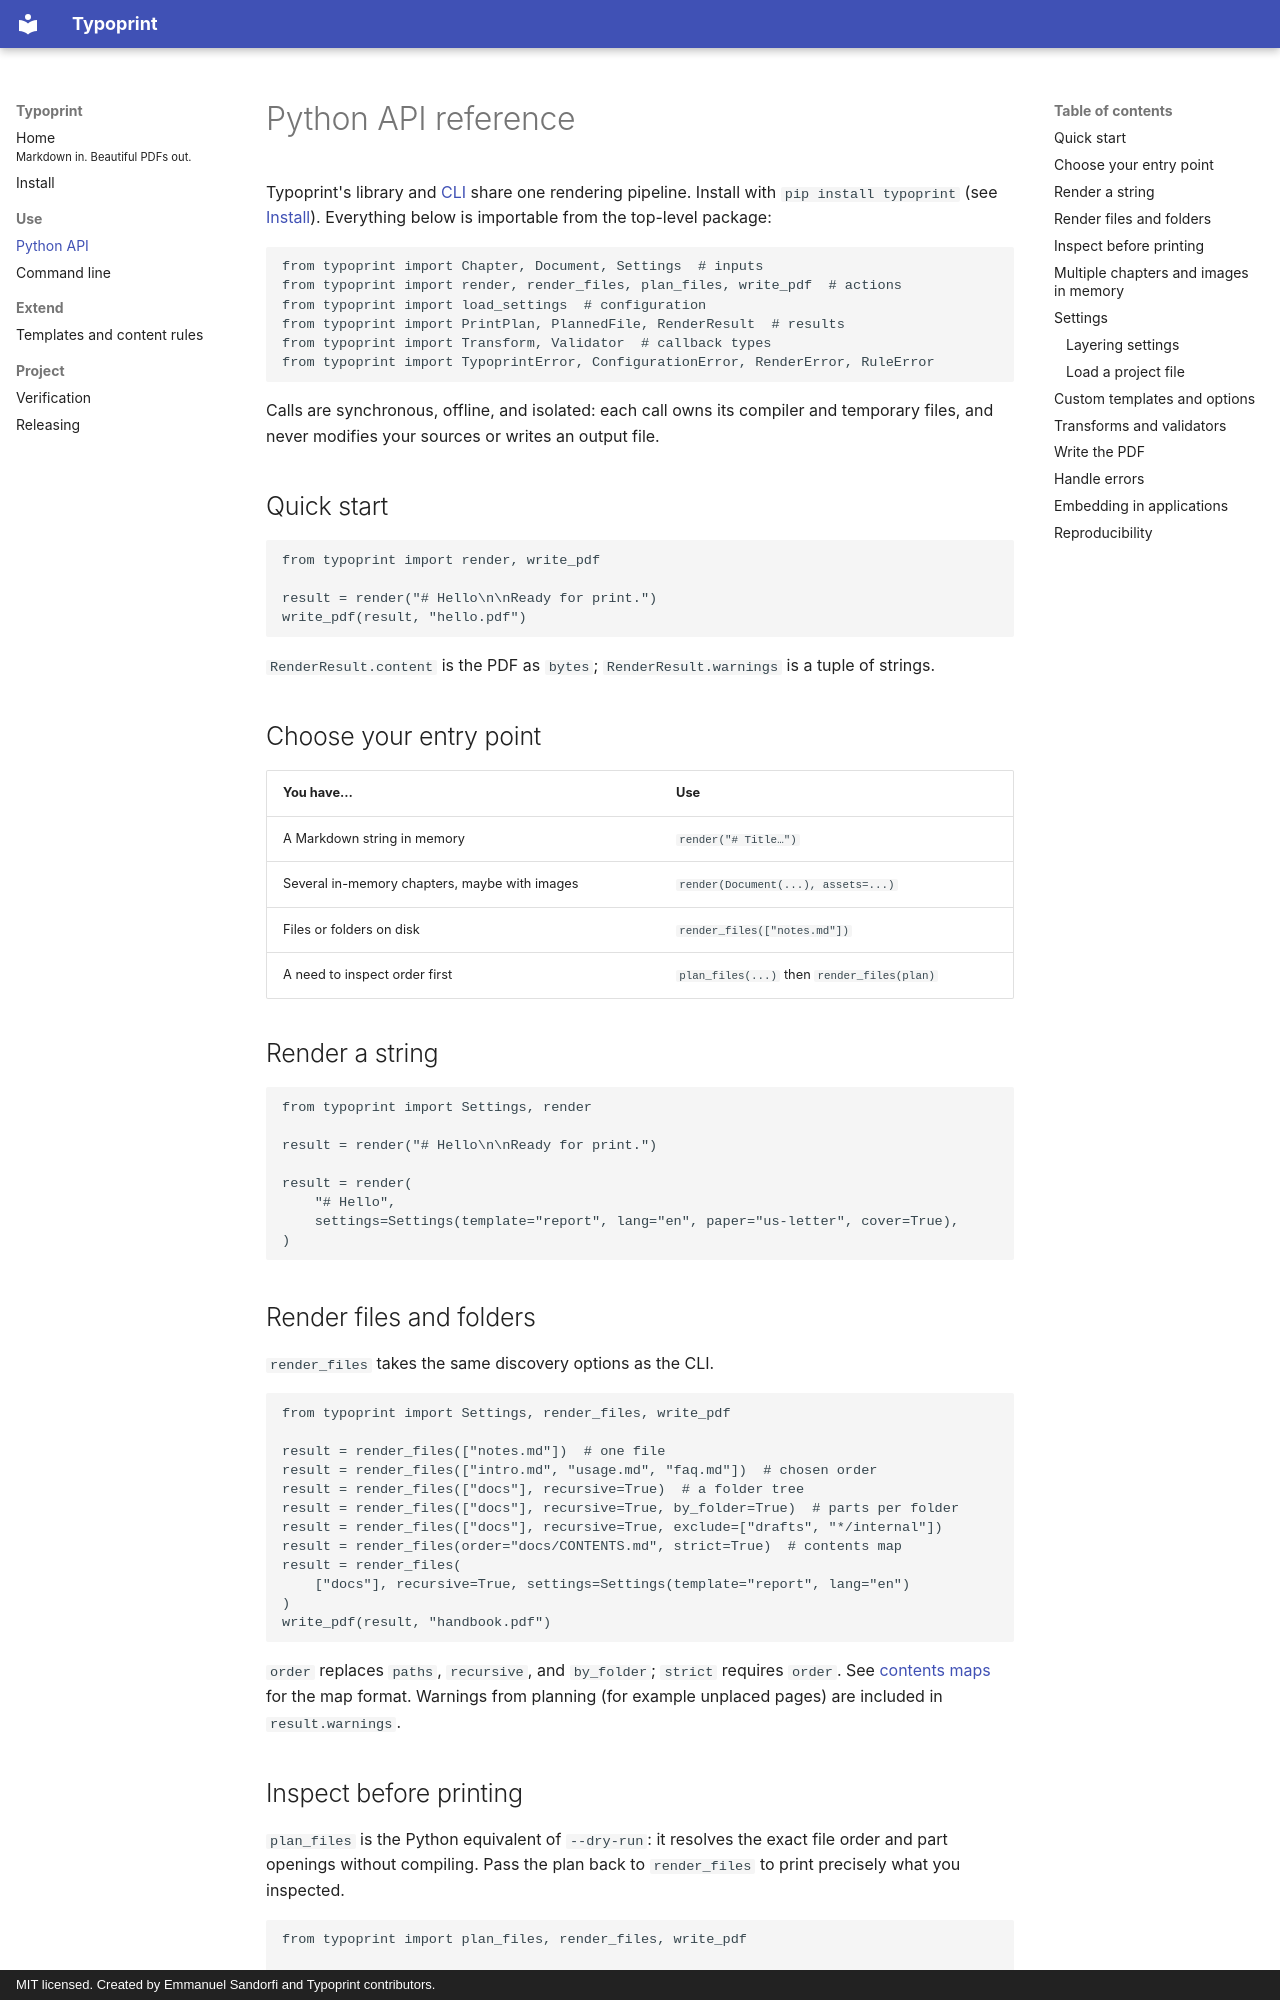

repository: esandorfi/typoprint · page: python/index.html · generator: mkdocs · copyright: MIT licensed. Created by Emmanuel Sandorfi and Typoprint contributors.

# Python API reference

Typoprint's library and [CLI](cli.md) share one rendering pipeline. Install with
`pip install typoprint` (see [Install](install.md)). Everything below is importable
from the top-level package:

```python
from typoprint import Chapter, Document, Settings  # inputs
from typoprint import render, render_files, plan_files, write_pdf  # actions
from typoprint import load_settings  # configuration
from typoprint import PrintPlan, PlannedFile, RenderResult  # results
from typoprint import Transform, Validator  # callback types
from typoprint import TypoprintError, ConfigurationError, RenderError, RuleError
```

Calls are synchronous, offline, and isolated: each call owns its compiler and
temporary files, and never modifies your sources or writes an output file.

## Quick start

```python
from typoprint import render, write_pdf

result = render("# Hello\n\nReady for print.")
write_pdf(result, "hello.pdf")
```

`RenderResult.content` is the PDF as `bytes`; `RenderResult.warnings` is a tuple
of strings.

## Choose your entry point

| You have… | Use |
| --- | --- |
| A Markdown string in memory | `render("# Title…")` |
| Several in-memory chapters, maybe with images | `render(Document(...), assets=...)` |
| Files or folders on disk | `render_files(["notes.md"])` |
| A need to inspect order first | `plan_files(...)` then `render_files(plan)` |

## Render a string

```python
from typoprint import Settings, render

result = render("# Hello\n\nReady for print.")

result = render(
    "# Hello",
    settings=Settings(template="report", lang="en", paper="us-letter", cover=True),
)
```

## Render files and folders

`render_files` takes the same discovery options as the CLI.

```python
from typoprint import Settings, render_files, write_pdf

result = render_files(["notes.md"])  # one file
result = render_files(["intro.md", "usage.md", "faq.md"])  # chosen order
result = render_files(["docs"], recursive=True)  # a folder tree
result = render_files(["docs"], recursive=True, by_folder=True)  # parts per folder
result = render_files(["docs"], recursive=True, exclude=["drafts", "*/internal"])
result = render_files(order="docs/CONTENTS.md", strict=True)  # contents map
result = render_files(
    ["docs"], recursive=True, settings=Settings(template="report", lang="en")
)
write_pdf(result, "handbook.pdf")
```

`order` replaces `paths`, `recursive`, and `by_folder`; `strict` requires `order`.
See [contents maps](cli.md#control-the-order-with-a-contents-map) for the map format.
Warnings from planning (for example unplaced pages) are included in
`result.warnings`.
